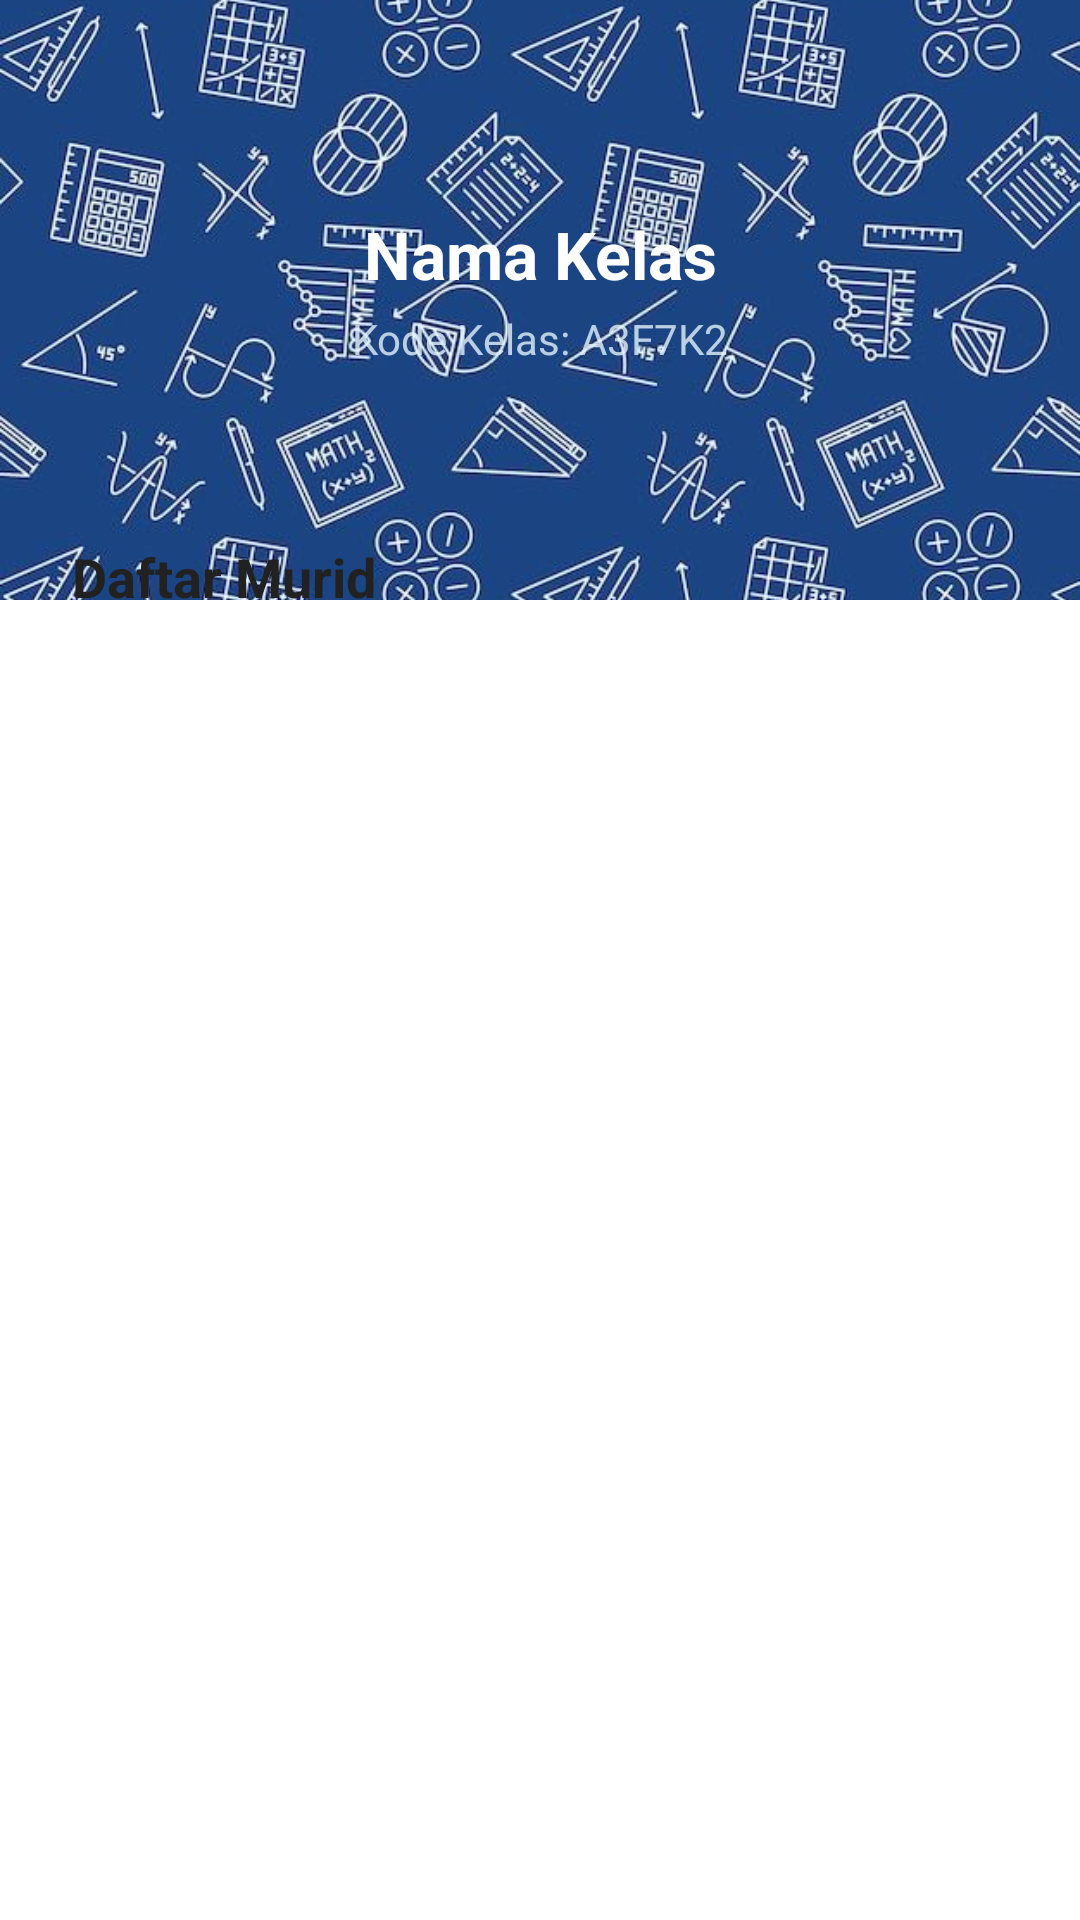

Write the Android layout XML for this screen, with the resource values it uses.
<!-- AndroidManifest.xml: application theme Base.Theme.Entog -->
<!-- res/layout/activity_kelas_murid.xml -->
<?xml version="1.0" encoding="utf-8"?>
<androidx.constraintlayout.widget.ConstraintLayout
    xmlns:android="http://schemas.android.com/apk/res/android"
    xmlns:app="http://schemas.android.com/apk/res-auto"
    android:layout_width="match_parent"
    android:layout_height="match_parent"
    android:background="@android:color/white">

    <include layout="@layout/layout_arrow" />
    
    <ImageView
        android:id="@+id/iv_header"
        android:layout_width="0dp"
        android:layout_height="200dp"
        android:scaleType="centerCrop"
        android:src="@drawable/matematika"
        app:layout_constraintTop_toTopOf="parent"
        app:layout_constraintStart_toStartOf="parent"
        app:layout_constraintEnd_toEndOf="parent" />

    <ImageView
        android:id="@+id/iv_back_arrow"
        android:layout_width="wrap_content"
        android:layout_height="wrap_content"
        android:src="@drawable/ic_arrow_back"
        app:tint="@android:color/white"
        android:padding="16dp"
        android:layout_marginTop="32dp"
        app:layout_constraintStart_toStartOf="parent"
        app:layout_constraintTop_toTopOf="parent" />

    <TextView
        android:id="@+id/tv_judul_kelas"
        android:layout_width="0dp"
        android:layout_height="wrap_content"
        android:text="Nama Kelas"
        android:textColor="#FFFFFF"
        android:textSize="22sp"
        android:textStyle="bold"
        android:gravity="center"
        android:layout_marginTop="70dp"
        app:layout_constraintTop_toTopOf="parent"
        app:layout_constraintStart_toStartOf="parent"
        app:layout_constraintEnd_toEndOf="parent" />

    <TextView
        android:id="@+id/tv_kode_kelas_detail"
        android:layout_width="wrap_content"
        android:layout_height="wrap_content"
        android:text="Kode Kelas: A3F7K2"
        android:textColor="#CCE3F2FD"
        android:textSize="14sp"
        android:layout_marginTop="4dp"
        app:layout_constraintTop_toBottomOf="@id/tv_judul_kelas"
        app:layout_constraintStart_toStartOf="parent"
        app:layout_constraintEnd_toEndOf="parent" />

    
    <View
        android:id="@+id/view_white_bg"
        android:layout_width="0dp"
        android:layout_height="0dp"
        android:background="@drawable/bg_white_curved_top"
        android:layout_marginTop="150dp"
        app:layout_constraintTop_toTopOf="parent"
        app:layout_constraintBottom_toBottomOf="parent"
        app:layout_constraintStart_toStartOf="parent"
        app:layout_constraintEnd_toEndOf="parent" />

    <TextView
        android:layout_width="wrap_content"
        android:layout_height="wrap_content"
        android:text="Daftar Murid"
        android:textSize="18sp"
        android:textStyle="bold"
        android:textColor="#212121"
        android:layout_marginStart="24dp"
        android:layout_marginTop="180dp"
        app:layout_constraintStart_toStartOf="parent"
        app:layout_constraintTop_toTopOf="parent"
        android:id="@+id/tv_label_murid" />

    <TextView
        android:id="@+id/tv_empty_murid"
        android:layout_width="0dp"
        android:layout_height="wrap_content"
        android:text="Belum ada murid yang join ke kelas ini."
        android:gravity="center"
        android:textColor="#9E9E9E"
        android:textSize="15sp"
        android:visibility="gone"
        android:layout_marginTop="40dp"
        android:layout_marginHorizontal="32dp"
        app:layout_constraintTop_toBottomOf="@id/tv_label_murid"
        app:layout_constraintStart_toStartOf="parent"
        app:layout_constraintEnd_toEndOf="parent" />

    <androidx.recyclerview.widget.RecyclerView
        android:id="@+id/rv_murid_kelas"
        android:layout_width="0dp"
        android:layout_height="0dp"
        android:layout_marginTop="16dp"
        android:padding="16dp"
        app:layout_constraintTop_toBottomOf="@id/tv_label_murid"
        app:layout_constraintBottom_toBottomOf="parent"
        app:layout_constraintStart_toStartOf="parent"
        app:layout_constraintEnd_toEndOf="parent" />

</androidx.constraintlayout.widget.ConstraintLayout>
<!-- res/layout/layout_arrow.xml (included above) -->
<?xml version="1.0" encoding="utf-8"?>
<ImageButton xmlns:android="http://schemas.android.com/apk/res/android"
    android:id="@+id/btn_back"
    android:layout_width="48dp"
    android:layout_height="48dp"
    android:layout_margin="16dp"
    android:background="?attr/selectableItemBackgroundBorderless"
    android:src="@drawable/ic_arrow_back_vector"
    android:scaleType="centerInside"
    android:padding="12dp"
    android:contentDescription="Tombol Kembali"
    android:elevation="0dp"
    android:tint="#202124" />
<!-- resources referenced by this layout -->
<resources>
  <!-- drawable ic_arrow_back: png bitmap (drawable, 27683 bytes) -->
  <!-- drawable matematika: jpeg bitmap (drawable, 102878 bytes) -->
  <style name="Base.Theme.Entog" parent="Theme.Material3.Light.NoActionBar">
          <item name="android:windowBackground">@color/bg_light</item>
          <item name="android:statusBarColor">@color/bg_light</item>
          <item name="android:windowLightStatusBar">true</item>
      </style>
  <color name="bg_light">#F8F9FA</color>
</resources>
